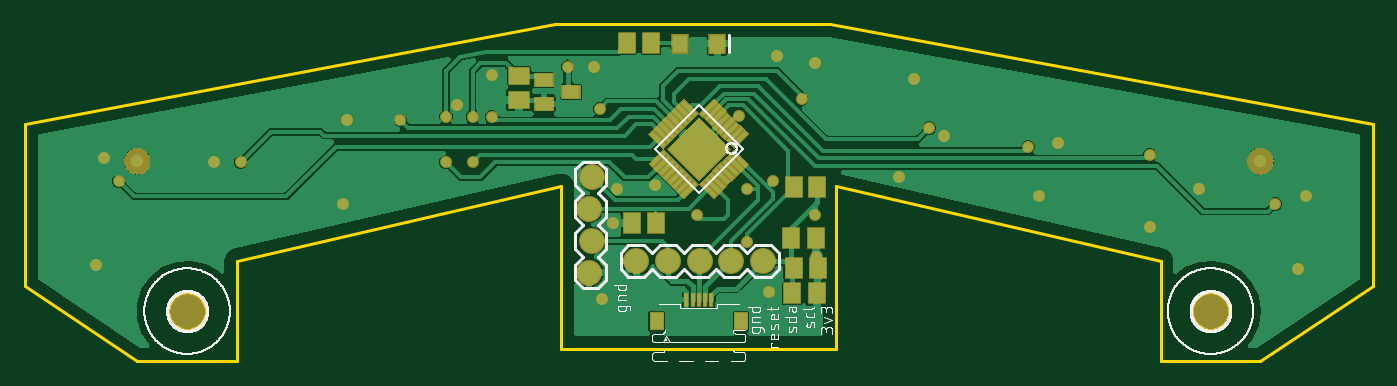
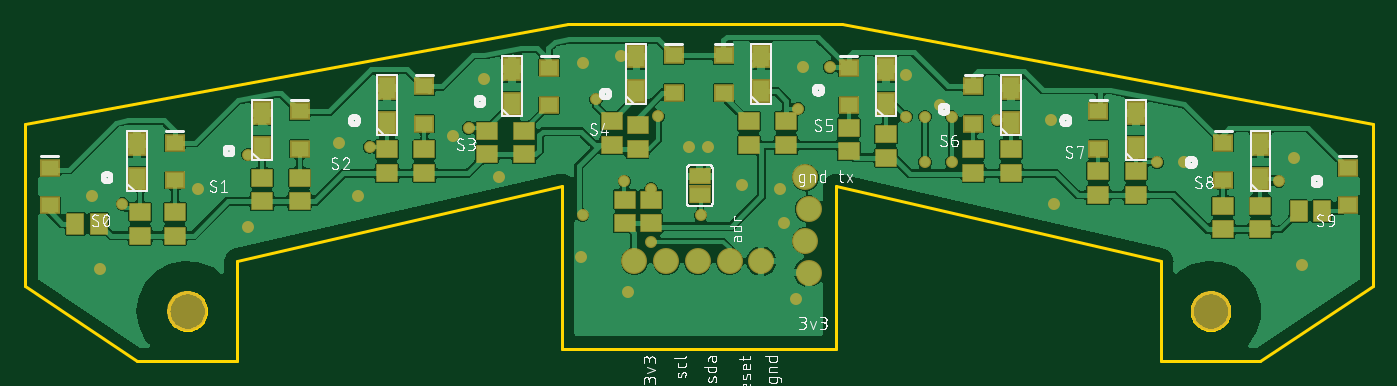
Circuit board: 9 layer files. Board 108.0 x 27.0 mm.
- bottom_copper: copper_bottom.gbr (240469 bytes)
- top_copper: copper_top.gbr (138990 bytes)
- outline: profile.gbr (3859 bytes)
- bottom_silk: silkscreen_bottom.gbr (165499 bytes)
- top_silk: silkscreen_top.gbr (61768 bytes)
- bottom_mask: soldermask_bottom.gbr (3550 bytes)
- top_mask: soldermask_top.gbr (9965 bytes)
- paste: solderpaste_bottom.gbr (2301 bytes)
- paste: solderpaste_top.gbr (4378 bytes)

=== bottom_copper: copper_bottom.gbr (240469 bytes, source omitted) ===
=== top_copper: copper_top.gbr (138990 bytes, source omitted) ===
=== outline: profile.gbr ===
G04 EAGLE Gerber RS-274X export*
G75*
%MOMM*%
%FSLAX34Y34*%
%LPD*%
%IN*%
%IPPOS*%
%AMOC8*
5,1,8,0,0,1.08239X$1,22.5*%
G01*
%ADD10C,0.254000*%


D10*
X10000Y300000D02*
X100000Y240000D01*
X180000Y240000D01*
X180000Y320000D01*
X440000Y380000D01*
X440000Y250000D01*
X660000Y250000D01*
X660000Y380000D01*
X920000Y320000D01*
X920000Y240000D01*
X1000000Y240000D01*
X1090000Y300000D01*
X1090000Y430000D01*
X655000Y510000D01*
X435000Y510000D01*
X10000Y430000D01*
X10000Y300000D01*
X975000Y279464D02*
X974924Y278396D01*
X974771Y277335D01*
X974543Y276288D01*
X974241Y275260D01*
X973867Y274256D01*
X973422Y273281D01*
X972908Y272341D01*
X972329Y271440D01*
X971687Y270582D01*
X970985Y269772D01*
X970228Y269015D01*
X969418Y268313D01*
X968560Y267671D01*
X967659Y267092D01*
X966719Y266578D01*
X965744Y266133D01*
X964740Y265759D01*
X963712Y265457D01*
X962665Y265229D01*
X961604Y265076D01*
X960536Y265000D01*
X959464Y265000D01*
X958396Y265076D01*
X957335Y265229D01*
X956288Y265457D01*
X955260Y265759D01*
X954256Y266133D01*
X953281Y266578D01*
X952341Y267092D01*
X951440Y267671D01*
X950582Y268313D01*
X949772Y269015D01*
X949015Y269772D01*
X948313Y270582D01*
X947671Y271440D01*
X947092Y272341D01*
X946578Y273281D01*
X946133Y274256D01*
X945759Y275260D01*
X945457Y276288D01*
X945229Y277335D01*
X945076Y278396D01*
X945000Y279464D01*
X945000Y280536D01*
X945076Y281604D01*
X945229Y282665D01*
X945457Y283712D01*
X945759Y284740D01*
X946133Y285744D01*
X946578Y286719D01*
X947092Y287659D01*
X947671Y288560D01*
X948313Y289418D01*
X949015Y290228D01*
X949772Y290985D01*
X950582Y291687D01*
X951440Y292329D01*
X952341Y292908D01*
X953281Y293422D01*
X954256Y293867D01*
X955260Y294241D01*
X956288Y294543D01*
X957335Y294771D01*
X958396Y294924D01*
X959464Y295000D01*
X960536Y295000D01*
X961604Y294924D01*
X962665Y294771D01*
X963712Y294543D01*
X964740Y294241D01*
X965744Y293867D01*
X966719Y293422D01*
X967659Y292908D01*
X968560Y292329D01*
X969418Y291687D01*
X970228Y290985D01*
X970985Y290228D01*
X971687Y289418D01*
X972329Y288560D01*
X972908Y287659D01*
X973422Y286719D01*
X973867Y285744D01*
X974241Y284740D01*
X974543Y283712D01*
X974771Y282665D01*
X974924Y281604D01*
X975000Y280536D01*
X975000Y279464D01*
X155000Y279464D02*
X154924Y278396D01*
X154771Y277335D01*
X154543Y276288D01*
X154241Y275260D01*
X153867Y274256D01*
X153422Y273281D01*
X152908Y272341D01*
X152329Y271440D01*
X151687Y270582D01*
X150985Y269772D01*
X150228Y269015D01*
X149418Y268313D01*
X148560Y267671D01*
X147659Y267092D01*
X146719Y266578D01*
X145744Y266133D01*
X144740Y265759D01*
X143712Y265457D01*
X142665Y265229D01*
X141604Y265076D01*
X140536Y265000D01*
X139464Y265000D01*
X138396Y265076D01*
X137335Y265229D01*
X136288Y265457D01*
X135260Y265759D01*
X134256Y266133D01*
X133281Y266578D01*
X132341Y267092D01*
X131440Y267671D01*
X130582Y268313D01*
X129772Y269015D01*
X129015Y269772D01*
X128313Y270582D01*
X127671Y271440D01*
X127092Y272341D01*
X126578Y273281D01*
X126133Y274256D01*
X125759Y275260D01*
X125457Y276288D01*
X125229Y277335D01*
X125076Y278396D01*
X125000Y279464D01*
X125000Y280536D01*
X125076Y281604D01*
X125229Y282665D01*
X125457Y283712D01*
X125759Y284740D01*
X126133Y285744D01*
X126578Y286719D01*
X127092Y287659D01*
X127671Y288560D01*
X128313Y289418D01*
X129015Y290228D01*
X129772Y290985D01*
X130582Y291687D01*
X131440Y292329D01*
X132341Y292908D01*
X133281Y293422D01*
X134256Y293867D01*
X135260Y294241D01*
X136288Y294543D01*
X137335Y294771D01*
X138396Y294924D01*
X139464Y295000D01*
X140536Y295000D01*
X141604Y294924D01*
X142665Y294771D01*
X143712Y294543D01*
X144740Y294241D01*
X145744Y293867D01*
X146719Y293422D01*
X147659Y292908D01*
X148560Y292329D01*
X149418Y291687D01*
X150228Y290985D01*
X150985Y290228D01*
X151687Y289418D01*
X152329Y288560D01*
X152908Y287659D01*
X153422Y286719D01*
X153867Y285744D01*
X154241Y284740D01*
X154543Y283712D01*
X154771Y282665D01*
X154924Y281604D01*
X155000Y280536D01*
X155000Y279464D01*
M02*

=== bottom_silk: silkscreen_bottom.gbr (165499 bytes, source omitted) ===
=== top_silk: silkscreen_top.gbr (61768 bytes, source omitted) ===
=== bottom_mask: soldermask_bottom.gbr ===
G04 EAGLE Gerber RS-274X export*
G75*
%MOMM*%
%FSLAX34Y34*%
%LPD*%
%INSoldermask Bottom*%
%IPPOS*%
%AMOC8*
5,1,8,0,0,1.08239X$1,22.5*%
G01*
%ADD10C,2.082800*%
%ADD11R,1.453200X1.903200*%
%ADD12R,1.803200X1.503200*%
%ADD13R,1.603200X1.403200*%
%ADD14R,1.803400X1.371600*%
%ADD15R,1.828800X0.152400*%
%ADD16C,3.203200*%
%ADD17R,1.503200X1.803200*%
%ADD18C,0.959600*%


D10*
X500000Y320000D03*
X525400Y320000D03*
X550800Y320000D03*
X576200Y320000D03*
X601600Y320000D03*
D11*
X1000000Y386000D03*
X1000000Y414000D03*
D12*
X997500Y359500D03*
X997500Y340500D03*
D11*
X900000Y411000D03*
X900000Y439000D03*
D12*
X900000Y387000D03*
X900000Y368000D03*
D11*
X800000Y431000D03*
X800000Y459000D03*
D12*
X800000Y409500D03*
X800000Y390500D03*
D11*
X700000Y446000D03*
X700000Y474000D03*
D12*
X720000Y424500D03*
X720000Y405500D03*
D11*
X600000Y456000D03*
X600000Y484000D03*
D12*
X620000Y432000D03*
X620000Y413000D03*
D11*
X500000Y456000D03*
X500000Y484000D03*
D12*
X480000Y432000D03*
X480000Y413000D03*
D11*
X400000Y446000D03*
X400000Y474000D03*
D12*
X400000Y422000D03*
X400000Y403000D03*
D11*
X300000Y431000D03*
X300000Y459000D03*
D12*
X300000Y409500D03*
X300000Y390500D03*
D11*
X200000Y411000D03*
X200000Y439000D03*
D12*
X200000Y392000D03*
X200000Y373000D03*
D11*
X100000Y386000D03*
X100000Y414000D03*
D12*
X100000Y364500D03*
X100000Y345500D03*
D13*
X970000Y385000D03*
X970000Y415000D03*
D12*
X970000Y359500D03*
X970000Y340500D03*
D13*
X870000Y410000D03*
X870000Y440000D03*
D12*
X870000Y387000D03*
X870000Y368000D03*
D13*
X770000Y430000D03*
X770000Y460000D03*
D12*
X770000Y409500D03*
X770000Y390500D03*
D13*
X670000Y445000D03*
X670000Y475000D03*
D12*
X690000Y424500D03*
X690000Y405500D03*
D13*
X570000Y455000D03*
X570000Y485000D03*
D12*
X599144Y428952D03*
X599144Y409952D03*
D13*
X530000Y455000D03*
X530000Y485000D03*
D12*
X510000Y432000D03*
X510000Y413000D03*
D13*
X430000Y445000D03*
X430000Y475000D03*
D12*
X430000Y427000D03*
X430000Y408000D03*
D13*
X330000Y430000D03*
X330000Y460000D03*
D12*
X330000Y409500D03*
X330000Y390500D03*
D13*
X230000Y410000D03*
X230000Y440000D03*
D12*
X230000Y392000D03*
X230000Y373000D03*
D13*
X130000Y385000D03*
X130000Y415000D03*
D12*
X130000Y364500D03*
X130000Y345500D03*
X588392Y369388D03*
X588392Y350388D03*
X609352Y369388D03*
X609352Y350388D03*
D14*
X549224Y387948D03*
X549224Y372708D03*
D15*
X549224Y380328D03*
D16*
X960000Y280000D03*
X140000Y280000D03*
D13*
X1070000Y365000D03*
X1070000Y395000D03*
D17*
X1049500Y350000D03*
X1030500Y350000D03*
D13*
X30000Y365000D03*
X30000Y395000D03*
D17*
X50500Y360000D03*
X69500Y360000D03*
D10*
X462026Y310896D03*
X464566Y336296D03*
X462026Y361696D03*
X464566Y387096D03*
D18*
X542544Y411480D03*
X557784Y411480D03*
X606552Y295656D03*
X612648Y484632D03*
X384048Y469392D03*
X644088Y323088D03*
X265176Y365760D03*
X268224Y432816D03*
X67056Y316992D03*
X73152Y402336D03*
X161544Y399288D03*
X466344Y475488D03*
X472440Y289560D03*
X746760Y420624D03*
X710184Y387096D03*
X643128Y478536D03*
X838200Y414528D03*
X950976Y377952D03*
X1036320Y371856D03*
X1030224Y313944D03*
X911352Y347472D03*
X822960Y371856D03*
X356616Y445008D03*
X722376Y466344D03*
X481584Y350520D03*
X515112Y381000D03*
X484632Y377952D03*
X582360Y436056D03*
X643128Y356616D03*
X1011936Y365760D03*
X911352Y405384D03*
X813816Y411480D03*
X734568Y426720D03*
X632460Y449580D03*
X470624Y442128D03*
X384048Y435864D03*
X310896Y432816D03*
X182880Y399288D03*
X85344Y384048D03*
X588264Y377952D03*
X609600Y384048D03*
X588264Y335280D03*
X445008Y475488D03*
X347472Y399288D03*
X347472Y435864D03*
X548640Y356616D03*
X368808Y399288D03*
X368808Y435864D03*
M02*

=== top_mask: soldermask_top.gbr (9965 bytes, source omitted) ===
=== paste: solderpaste_bottom.gbr ===
G04 EAGLE Gerber RS-274X export*
G75*
%MOMM*%
%FSLAX34Y34*%
%LPD*%
%INSolderpaste Bottom*%
%IPPOS*%
%AMOC8*
5,1,8,0,0,1.08239X$1,22.5*%
G01*
%ADD10R,1.250000X1.700000*%
%ADD11R,1.600000X1.300000*%
%ADD12R,1.400000X1.200000*%
%ADD13R,1.600200X1.168400*%
%ADD14R,1.300000X1.600000*%


D10*
X1000000Y386000D03*
X1000000Y414000D03*
D11*
X997500Y359500D03*
X997500Y340500D03*
D10*
X900000Y411000D03*
X900000Y439000D03*
D11*
X900000Y387000D03*
X900000Y368000D03*
D10*
X800000Y431000D03*
X800000Y459000D03*
D11*
X800000Y409500D03*
X800000Y390500D03*
D10*
X700000Y446000D03*
X700000Y474000D03*
D11*
X720000Y424500D03*
X720000Y405500D03*
D10*
X600000Y456000D03*
X600000Y484000D03*
D11*
X620000Y432000D03*
X620000Y413000D03*
D10*
X500000Y456000D03*
X500000Y484000D03*
D11*
X480000Y432000D03*
X480000Y413000D03*
D10*
X400000Y446000D03*
X400000Y474000D03*
D11*
X400000Y422000D03*
X400000Y403000D03*
D10*
X300000Y431000D03*
X300000Y459000D03*
D11*
X300000Y409500D03*
X300000Y390500D03*
D10*
X200000Y411000D03*
X200000Y439000D03*
D11*
X200000Y392000D03*
X200000Y373000D03*
D10*
X100000Y386000D03*
X100000Y414000D03*
D11*
X100000Y364500D03*
X100000Y345500D03*
D12*
X970000Y385000D03*
X970000Y415000D03*
D11*
X970000Y359500D03*
X970000Y340500D03*
D12*
X870000Y410000D03*
X870000Y440000D03*
D11*
X870000Y387000D03*
X870000Y368000D03*
D12*
X770000Y430000D03*
X770000Y460000D03*
D11*
X770000Y409500D03*
X770000Y390500D03*
D12*
X670000Y445000D03*
X670000Y475000D03*
D11*
X690000Y424500D03*
X690000Y405500D03*
D12*
X570000Y455000D03*
X570000Y485000D03*
D11*
X599144Y428952D03*
X599144Y409952D03*
D12*
X530000Y455000D03*
X530000Y485000D03*
D11*
X510000Y432000D03*
X510000Y413000D03*
D12*
X430000Y445000D03*
X430000Y475000D03*
D11*
X430000Y427000D03*
X430000Y408000D03*
D12*
X330000Y430000D03*
X330000Y460000D03*
D11*
X330000Y409500D03*
X330000Y390500D03*
D12*
X230000Y410000D03*
X230000Y440000D03*
D11*
X230000Y392000D03*
X230000Y373000D03*
D12*
X130000Y385000D03*
X130000Y415000D03*
D11*
X130000Y364500D03*
X130000Y345500D03*
X588392Y369388D03*
X588392Y350388D03*
X609352Y369388D03*
X609352Y350388D03*
D13*
X549224Y387948D03*
X549224Y372708D03*
D12*
X1070000Y365000D03*
X1070000Y395000D03*
D14*
X1049500Y350000D03*
X1030500Y350000D03*
D12*
X30000Y365000D03*
X30000Y395000D03*
D14*
X50500Y360000D03*
X69500Y360000D03*
M02*

=== paste: solderpaste_top.gbr ===
G04 EAGLE Gerber RS-274X export*
G75*
%MOMM*%
%FSLAX34Y34*%
%LPD*%
%INSolderpaste Top*%
%IPPOS*%
%AMOC8*
5,1,8,0,0,1.08239X$1,22.5*%
G01*
%ADD10R,0.250000X1.000000*%
%ADD11R,1.000000X1.340000*%
%ADD12R,1.300000X1.600000*%
%ADD13R,1.400000X1.000000*%
%ADD14R,1.600000X1.300000*%
%ADD15R,1.200000X1.400000*%
%ADD16R,0.300000X1.500000*%
%ADD17R,3.450000X3.450000*%


D10*
X540000Y289050D03*
X545000Y289050D03*
X550000Y289050D03*
X555000Y289050D03*
X560000Y289050D03*
D11*
X516125Y271800D03*
X583875Y271800D03*
D12*
X625904Y314512D03*
X645904Y314512D03*
X624088Y338416D03*
X644088Y338416D03*
D13*
X447784Y455712D03*
X425784Y446212D03*
X425784Y465212D03*
D14*
X405928Y449260D03*
X405928Y468260D03*
D12*
X624816Y294216D03*
X644816Y294216D03*
X625924Y379392D03*
X644924Y379392D03*
X511628Y494992D03*
X492628Y494992D03*
D15*
X534872Y494320D03*
X564872Y494320D03*
D16*
G36*
X578285Y411415D02*
X576164Y413536D01*
X586769Y424141D01*
X588890Y422020D01*
X578285Y411415D01*
G37*
G36*
X574749Y414951D02*
X572628Y417072D01*
X583233Y427677D01*
X585354Y425556D01*
X574749Y414951D01*
G37*
G36*
X571214Y418486D02*
X569093Y420607D01*
X579698Y431212D01*
X581819Y429091D01*
X571214Y418486D01*
G37*
G36*
X567678Y422022D02*
X565557Y424143D01*
X576162Y434748D01*
X578283Y432627D01*
X567678Y422022D01*
G37*
G36*
X564143Y425557D02*
X562022Y427678D01*
X572627Y438283D01*
X574748Y436162D01*
X564143Y425557D01*
G37*
G36*
X560607Y429093D02*
X558486Y431214D01*
X569091Y441819D01*
X571212Y439698D01*
X560607Y429093D01*
G37*
G36*
X557072Y432628D02*
X554951Y434749D01*
X565556Y445354D01*
X567677Y443233D01*
X557072Y432628D01*
G37*
G36*
X553536Y436164D02*
X551415Y438285D01*
X562020Y448890D01*
X564141Y446769D01*
X553536Y436164D01*
G37*
G36*
X548585Y438285D02*
X546464Y436164D01*
X535859Y446769D01*
X537980Y448890D01*
X548585Y438285D01*
G37*
G36*
X545049Y434749D02*
X542928Y432628D01*
X532323Y443233D01*
X534444Y445354D01*
X545049Y434749D01*
G37*
G36*
X541514Y431214D02*
X539393Y429093D01*
X528788Y439698D01*
X530909Y441819D01*
X541514Y431214D01*
G37*
G36*
X537978Y427678D02*
X535857Y425557D01*
X525252Y436162D01*
X527373Y438283D01*
X537978Y427678D01*
G37*
G36*
X534443Y424143D02*
X532322Y422022D01*
X521717Y432627D01*
X523838Y434748D01*
X534443Y424143D01*
G37*
G36*
X530907Y420607D02*
X528786Y418486D01*
X518181Y429091D01*
X520302Y431212D01*
X530907Y420607D01*
G37*
G36*
X527372Y417072D02*
X525251Y414951D01*
X514646Y425556D01*
X516767Y427677D01*
X527372Y417072D01*
G37*
G36*
X523836Y413536D02*
X521715Y411415D01*
X511110Y422020D01*
X513231Y424141D01*
X523836Y413536D01*
G37*
G36*
X521715Y408585D02*
X523836Y406464D01*
X513231Y395859D01*
X511110Y397980D01*
X521715Y408585D01*
G37*
G36*
X525251Y405049D02*
X527372Y402928D01*
X516767Y392323D01*
X514646Y394444D01*
X525251Y405049D01*
G37*
G36*
X528786Y401514D02*
X530907Y399393D01*
X520302Y388788D01*
X518181Y390909D01*
X528786Y401514D01*
G37*
G36*
X532322Y397978D02*
X534443Y395857D01*
X523838Y385252D01*
X521717Y387373D01*
X532322Y397978D01*
G37*
G36*
X535857Y394443D02*
X537978Y392322D01*
X527373Y381717D01*
X525252Y383838D01*
X535857Y394443D01*
G37*
G36*
X539393Y390907D02*
X541514Y388786D01*
X530909Y378181D01*
X528788Y380302D01*
X539393Y390907D01*
G37*
G36*
X542928Y387372D02*
X545049Y385251D01*
X534444Y374646D01*
X532323Y376767D01*
X542928Y387372D01*
G37*
G36*
X546464Y383836D02*
X548585Y381715D01*
X537980Y371110D01*
X535859Y373231D01*
X546464Y383836D01*
G37*
G36*
X551415Y381715D02*
X553536Y383836D01*
X564141Y373231D01*
X562020Y371110D01*
X551415Y381715D01*
G37*
G36*
X554951Y385251D02*
X557072Y387372D01*
X567677Y376767D01*
X565556Y374646D01*
X554951Y385251D01*
G37*
G36*
X558486Y388786D02*
X560607Y390907D01*
X571212Y380302D01*
X569091Y378181D01*
X558486Y388786D01*
G37*
G36*
X562022Y392322D02*
X564143Y394443D01*
X574748Y383838D01*
X572627Y381717D01*
X562022Y392322D01*
G37*
G36*
X565557Y395857D02*
X567678Y397978D01*
X578283Y387373D01*
X576162Y385252D01*
X565557Y395857D01*
G37*
G36*
X569093Y399393D02*
X571214Y401514D01*
X581819Y390909D01*
X579698Y388788D01*
X569093Y399393D01*
G37*
G36*
X572628Y402928D02*
X574749Y405049D01*
X585354Y394444D01*
X583233Y392323D01*
X572628Y402928D01*
G37*
G36*
X576164Y406464D02*
X578285Y408585D01*
X588890Y397980D01*
X586769Y395859D01*
X576164Y406464D01*
G37*
D17*
G36*
X525605Y410000D02*
X550000Y434395D01*
X574395Y410000D01*
X550000Y385605D01*
X525605Y410000D01*
G37*
D12*
X496468Y350520D03*
X515468Y350520D03*
M02*

